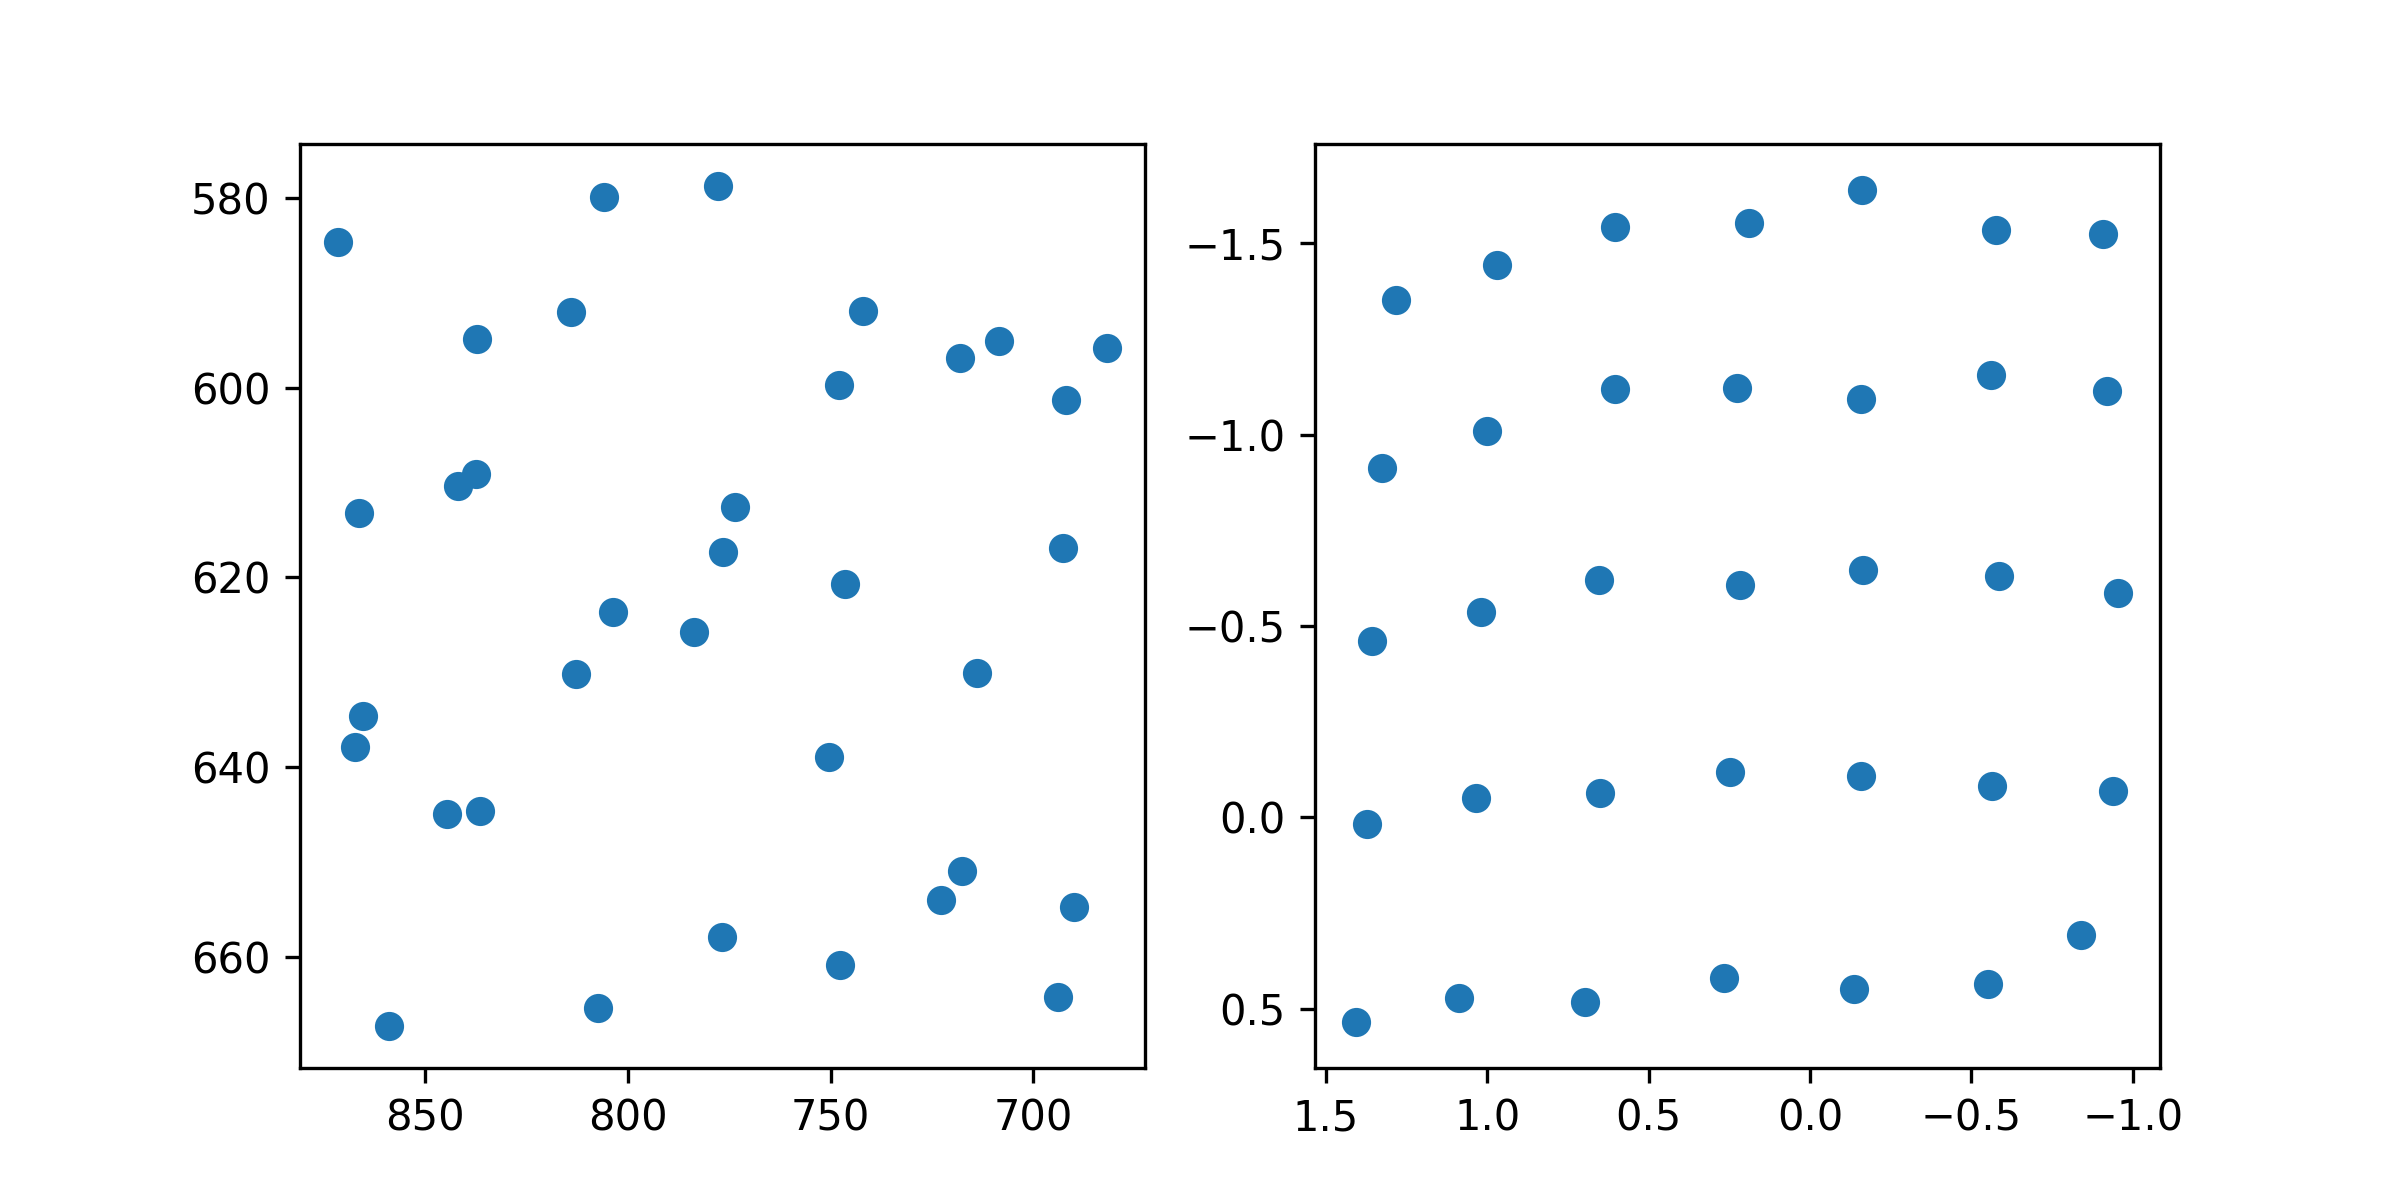

Data behind this chart, as committed beside it:
target_x, target_y, pupil_x, pupil_y
100.0, 100.0, 1.283, -1.352
386.0, 100.0, 0.9703, -1.444
672.0, 100.0, 0.6044, -1.543
958.0, 100.0, 0.1877, -1.553
1244, 100.0, -0.1598, -1.64
1530, 100.0, -0.577, -1.534
1816, 100.0, -0.9087, -1.524
100.0, 320.0, 1.327, -0.9121
386.0, 320.0, 1.001, -1.011
672.0, 320.0, 0.6057, -1.119
958.0, 320.0, 0.2262, -1.123
1244, 320.0, -0.1566, -1.093
1530, 320.0, -0.5619, -1.155
1816, 320.0, -0.919, -1.115
100.0, 540.0, 1.358, -0.4619
386.0, 540.0, 1.02, -0.536
672.0, 540.0, 0.6525, -0.6196
958.0, 540.0, 0.217, -0.6079
1244, 540.0, -0.1644, -0.6463
1530, 540.0, -0.5839, -0.6306
1816, 540.0, -0.9543, -0.5872
100.0, 760.0, 1.372, 0.0183
386.0, 760.0, 1.035, -0.05101
672.0, 760.0, 0.6509, -0.06423
958.0, 760.0, 0.2481, -0.1175
1244, 760.0, -0.1578, -0.1089
1530, 760.0, -0.5626, -0.08142
1816, 760.0, -0.9381, -0.06838
100.0, 980.0, 1.405, 0.5355
386.0, 980.0, 1.087, 0.4725
672.0, 980.0, 0.6979, 0.4818
958.0, 980.0, 0.2663, 0.4185
1244, 980.0, -0.1357, 0.449
1530, 980.0, -0.5508, 0.4344
1816, 980.0, -0.8386, 0.3067
